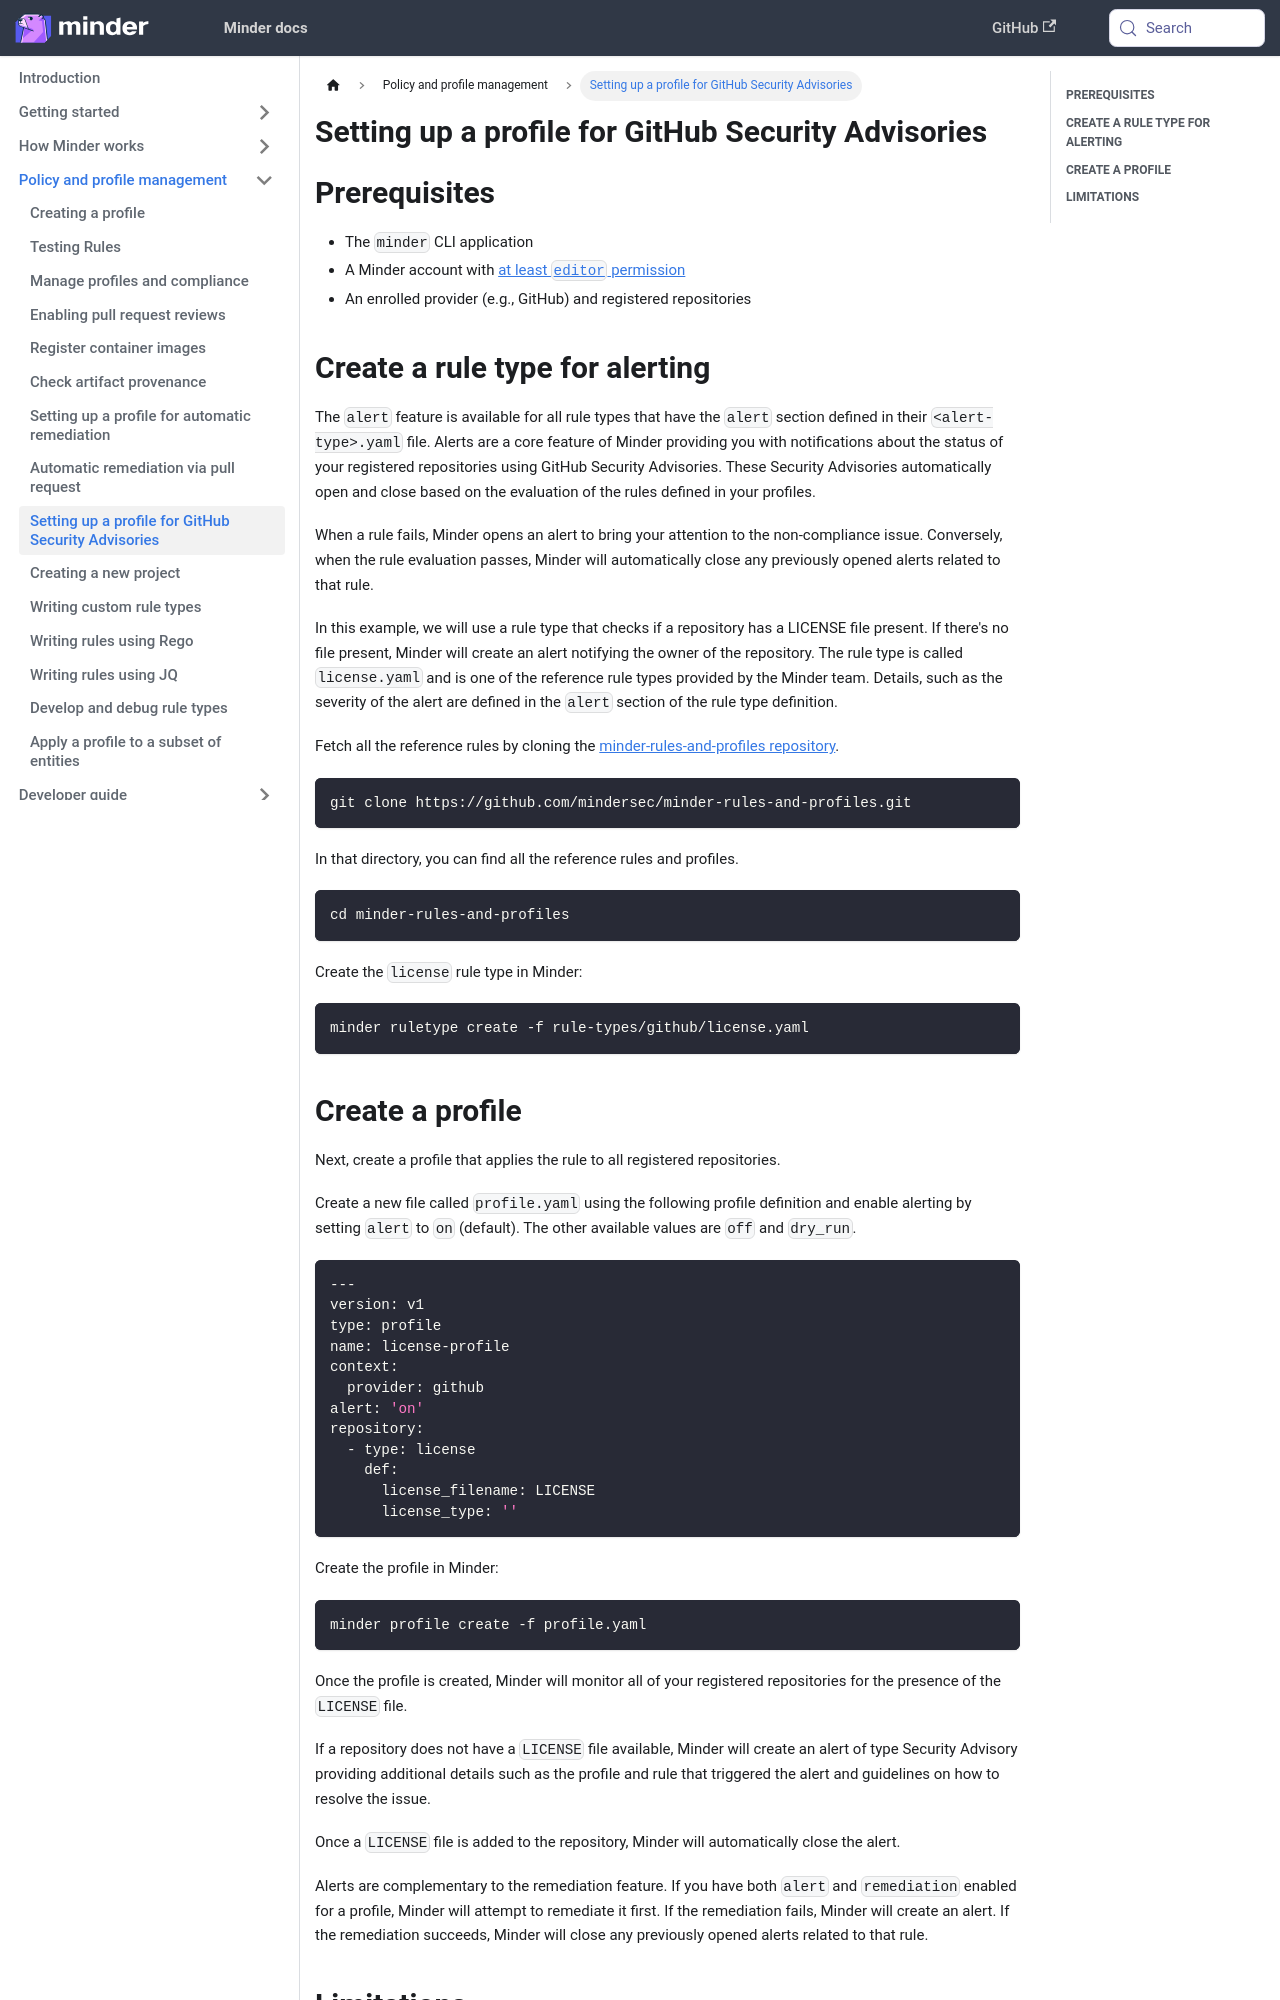

repository: mindersec/minder · page: how-to/setup-alerts.html · generator: docusaurus

---
title: Setting up a profile for GitHub Security Advisories
sidebar_position: 70
---

## Prerequisites

- The `minder` CLI application
- A Minder account with
  [at least `editor` permission](../user_management/user_roles.md)
- An enrolled provider (e.g., GitHub) and registered repositories

## Create a rule type for alerting

The `alert` feature is available for all rule types that have the `alert`
section defined in their `<alert-type>.yaml` file. Alerts are a core feature of
Minder providing you with notifications about the status of your registered
repositories using GitHub Security Advisories. These Security Advisories
automatically open and close based on the evaluation of the rules defined in
your profiles.

When a rule fails, Minder opens an alert to bring your attention to the
non-compliance issue. Conversely, when the rule evaluation passes, Minder will
automatically close any previously opened alerts related to that rule.

In this example, we will use a rule type that checks if a repository has a
LICENSE file present. If there's no file present, Minder will create an alert
notifying the owner of the repository. The rule type is called `license.yaml`
and is one of the reference rule types provided by the Minder team. Details,
such as the severity of the alert are defined in the `alert` section of the rule
type definition.

Fetch all the reference rules by cloning the
[minder-rules-and-profiles repository](https://github.com/mindersec/minder-rules-and-profiles).

```bash
git clone https://github.com/mindersec/minder-rules-and-profiles.git
```

In that directory, you can find all the reference rules and profiles.

```bash
cd minder-rules-and-profiles
```

Create the `license` rule type in Minder:

```bash
minder ruletype create -f rule-types/github/license.yaml
```
